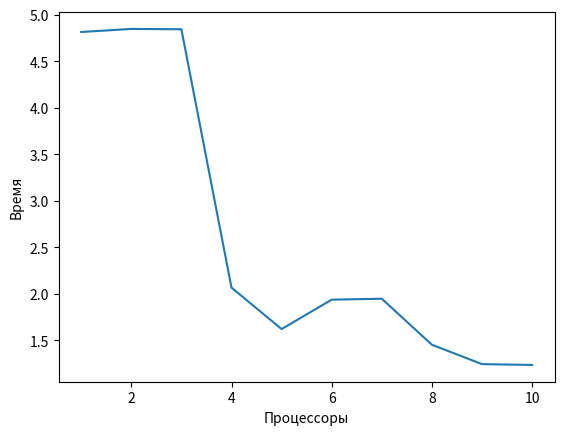
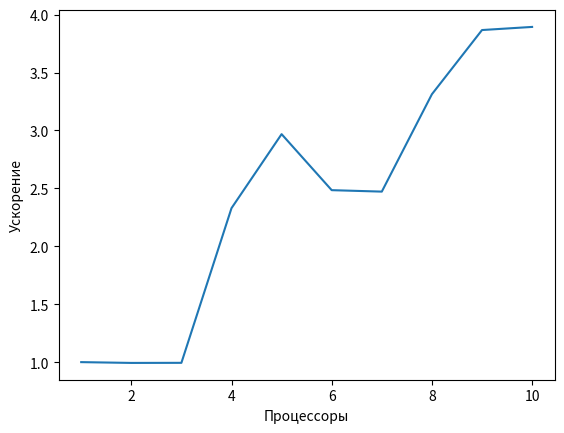
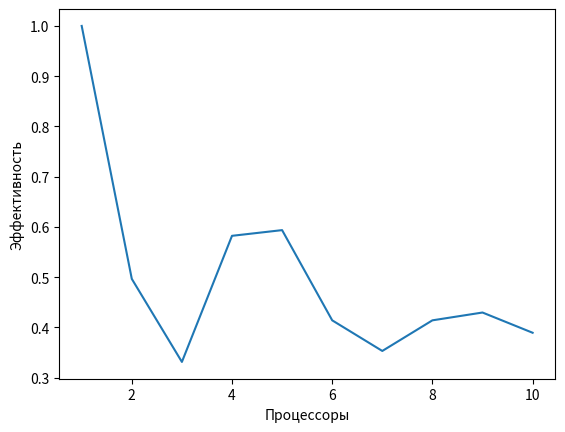

Here is the Python script that generated these plots, in order:
import matplotlib.pyplot as plt
x = [i + 1 for i in range(10)]
y = [4.812682, 4.845835, 4.842088, 2.066343, 1.621507, 1.937155, 1.946944, 1.452831, 1.244667, 1.236065]
plt.figure()
plt.plot(x, y)
plt.xlabel('Процессоры')
plt.ylabel('Время')

y = [y[0] / y[i] for i in range(10)]
plt.figure()
plt.plot(x, y)
plt.xlabel('Процессоры')
plt.ylabel('Ускорение')

y = [y[i] / x[i] for i in range(10)]
plt.figure()
plt.plot(x, y)
plt.xlabel('Процессоры')
plt.ylabel('Эффективность')
plt.show()
